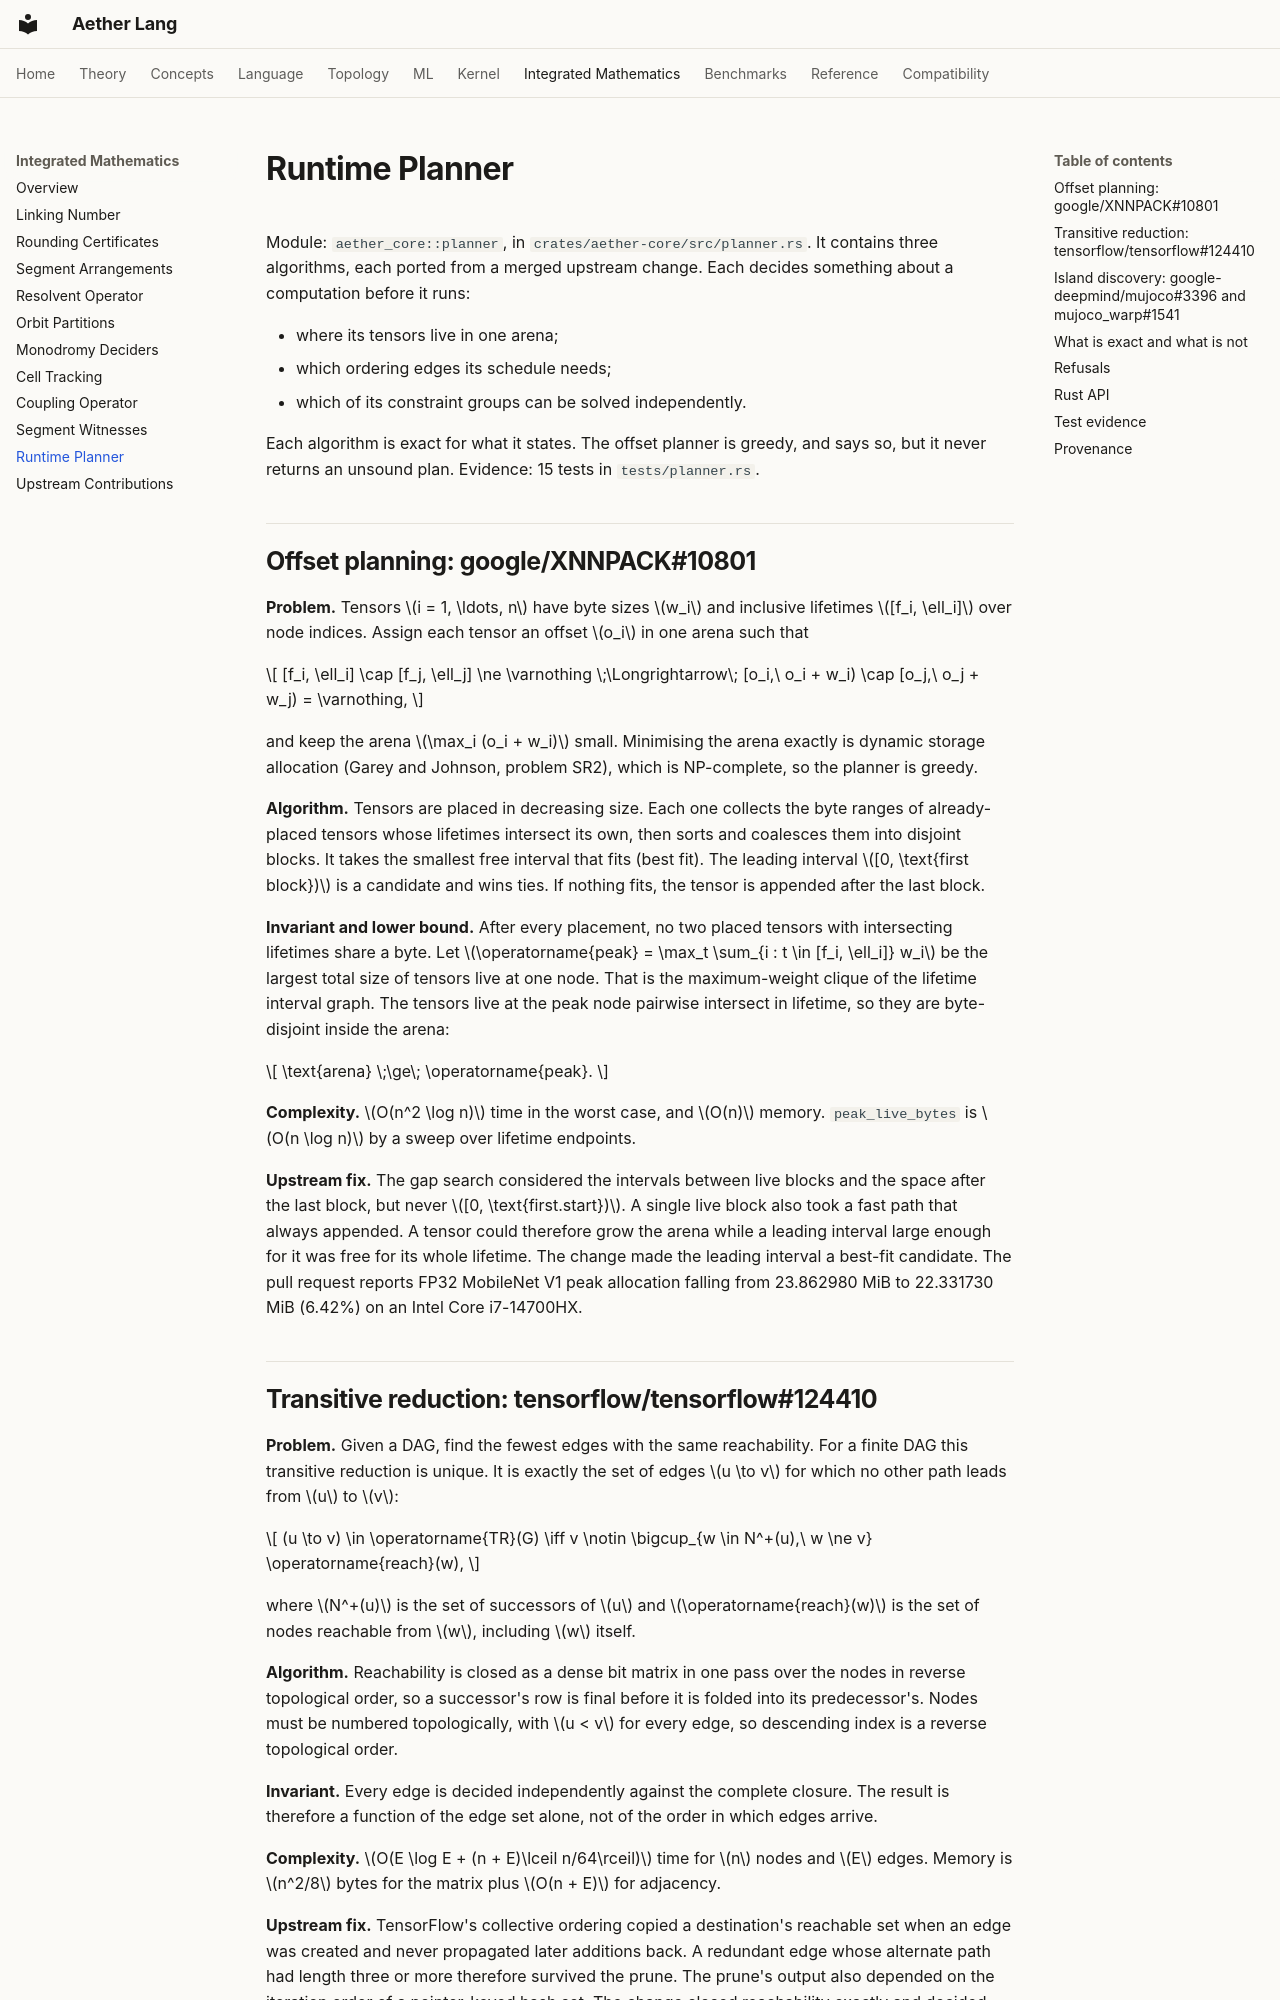

repository: teerthsharma/Aether-Lang · page: integrated/planner/index.html · generator: mkdocs

# Runtime Planner

Module: `aether_core::planner`, in `crates/aether-core/src/planner.rs`. It contains three algorithms, each ported from a merged upstream change. Each decides something about a computation before it runs:

- where its tensors live in one arena;
- which ordering edges its schedule needs;
- which of its constraint groups can be solved independently.

Each algorithm is exact for what it states. The offset planner is greedy, and says so, but it never returns an unsound plan. Evidence: 15 tests in `tests/planner.rs`.

## Offset planning: google/XNNPACK#10801

**Problem.** Tensors \(i = 1, \ldots, n\) have byte sizes \(w_i\) and inclusive lifetimes \([f_i, \ell_i]\) over node indices. Assign each tensor an offset \(o_i\) in one arena such that

\[
[f_i, \ell_i] \cap [f_j, \ell_j] \ne \varnothing \;\Longrightarrow\; [o_i,\ o_i + w_i) \cap [o_j,\ o_j + w_j) = \varnothing,
\]

and keep the arena \(\max_i (o_i + w_i)\) small. Minimising the arena exactly is dynamic storage allocation (Garey and Johnson, problem SR2), which is NP-complete, so the planner is greedy.

**Algorithm.** Tensors are placed in decreasing size. Each one collects the byte ranges of already-placed tensors whose lifetimes intersect its own, then sorts and coalesces them into disjoint blocks. It takes the smallest free interval that fits (best fit). The leading interval \([0, \text{first block})\) is a candidate and wins ties. If nothing fits, the tensor is appended after the last block.

**Invariant and lower bound.** After every placement, no two placed tensors with intersecting lifetimes share a byte. Let \(\operatorname{peak} = \max_t \sum_{i : t \in [f_i, \ell_i]} w_i\) be the largest total size of tensors live at one node. That is the maximum-weight clique of the lifetime interval graph. The tensors live at the peak node pairwise intersect in lifetime, so they are byte-disjoint inside the arena:

\[
\text{arena} \;\ge\; \operatorname{peak}.
\]

**Complexity.** \(O(n^2 \log n)\) time in the worst case, and \(O(n)\) memory. `peak_live_bytes` is \(O(n \log n)\) by a sweep over lifetime endpoints.

**Upstream fix.** The gap search considered the intervals between live blocks and the space after the last block, but never \([0, \text{first.start})\). A single live block also took a fast path that always appended. A tensor could therefore grow the arena while a leading interval large enough for it was free for its whole lifetime. The change made the leading interval a best-fit candidate. The pull request reports FP32 MobileNet V1 peak allocation falling from 23.862980 MiB to 22.331730 MiB (6.42%) on an Intel Core i7-14700HX.
